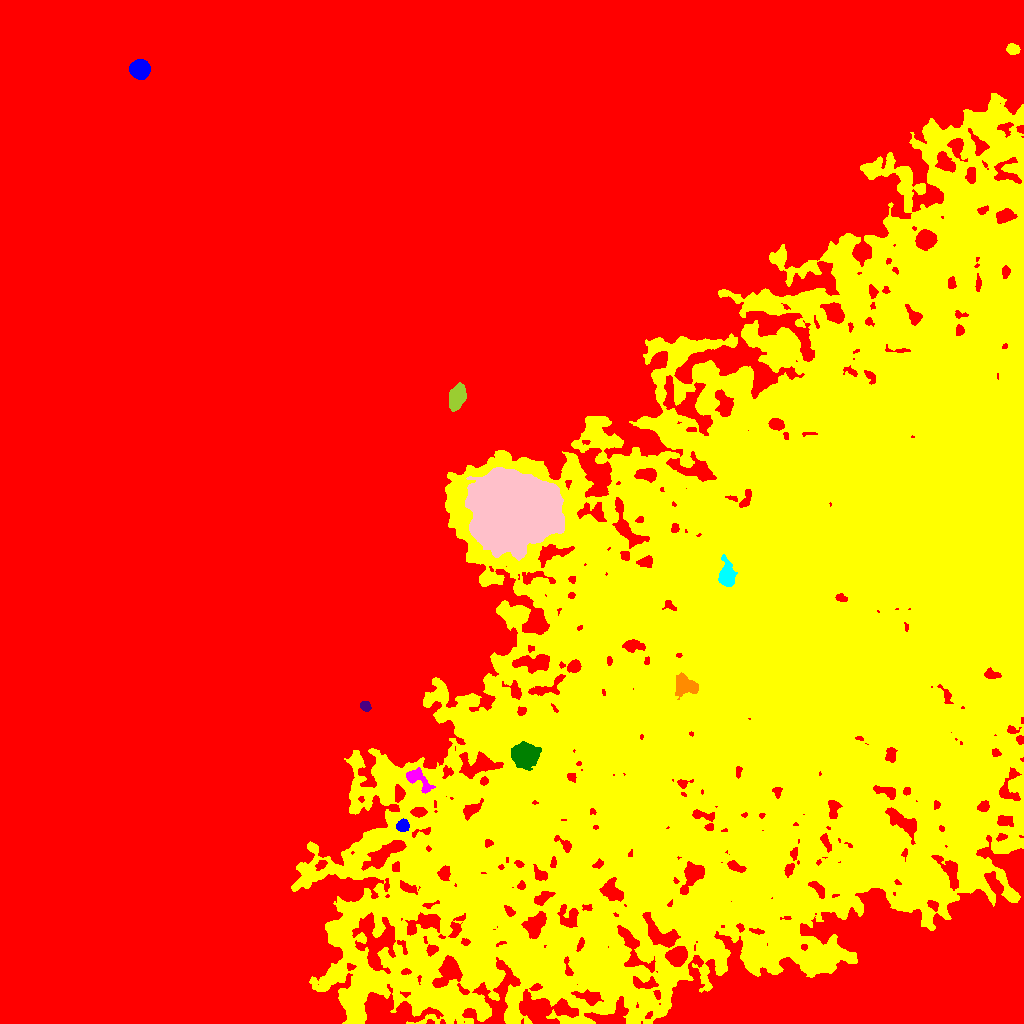

The data file committed next to this chart (first rows):
ID, X, Y, A, B, theta, total_flux, mu_max, mu_median, mu_mean, R_fwhm, R_e, R10, R90, x_start, x_end, y_start, y_end, area, greylevel
0, 458.1, 503.4, 344.6, 240.6, 0.979, 27150780, 135.0, 43.0, 39.48, 36.92, 272.3, 116, 401.5, 0, 1023, 0, 1023, 687668, 39.48
1, 403, 198, 2.655, 2.514, 0.2741, 773.0, 15.0, 5.0, 5.295, 3.742, 3.241, 1.262, 5.262, 396, 409, 192, 205, 146, 82.29
2, 773, 391.4, 230.3, 124.4, 0.9242, 3563355, 36.0, 10.0, 10.15, 86.24, 191.7, 74.55, 294.1, 291, 1023, 0, 930, 351042, 70.15
3, 416, 246.6, 6.743, 4, -0.7367, 780.0, 7.0, 2.0, 2.468, 5.441, 4.583, 1.871, 7.838, 406, 435, 230, 256, 316, 77.47
4, 524, 268.8, 5.552, 5.016, 0.01254, 25725, 103.0, 31.0, 40.58, 8.556, 6.699, 2.821, 10.72, 511, 541, 253, 282, 634, 117.6
5, 365.1, 317.6, 2.497, 2.088, -0.748, 907.0, 21.0, 8.0, 8.892, 3.656, 2.877, 1.128, 4.618, 360, 371, 312, 322, 102, 83.89
6, 685.1, 338.2, 5.851, 4.327, -0.4512, 2158, 12.0, 5.0, 5.519, 7.756, 6.129, 2.459, 9.541, 675, 698, 324, 351, 391, 83.52
7, 727, 447.5, 5.742, 3.517, -1.475, 2767, 22.0, 6.0, 7.499, 5.726, 5.262, 2.034, 8.795, 718, 737, 437, 469, 369, 85.5
8, 511.6, 513.5, 20.14, 18.56, 0.1585, 108752, 57.0, 16.0, 16.28, 14.31, 24.76, 9.271, 38.54, 465, 564, 463, 556, 6682, 90.28
9, 456.7, 626.4, 5.73, 3.435, 1.233, 4329, 29.0, 10.0, 11.27, 6.206, 5.642, 2.257, 9.08, 449, 466, 612, 641, 384, 73.27
10, 926, 784.1, 4.134, 3.771, 0.2485, 11472, 98.0, 25.0, 32.59, 5.642, 4.983, 1.954, 8.215, 915, 937, 773, 794, 352, 110.6
11, 139.9, 954.1, 4.19, 3.986, -0.04024, 19673, 148.0, 46.5, 54.95, 5.971, 5.232, 2.111, 8.463, 129, 150, 944, 964, 358, 117
12, 1013, 974.3, 2.991, 2.318, -0.2761, 1313, 24.0, 10.0, 9.947, 4.107, 3.385, 1.262, 5.323, 1006, 1020, 969, 980, 132, 83.95
